Image classification data set "data" (JPacoch/mountains_classifier on GitHub). Class labels (2): highlands, mountains.

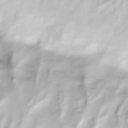
Label: highlands

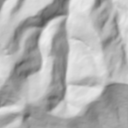
Label: mountains

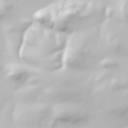
Label: highlands

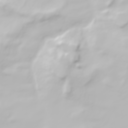
Label: highlands

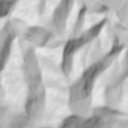
Label: mountains

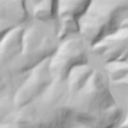
Label: mountains
